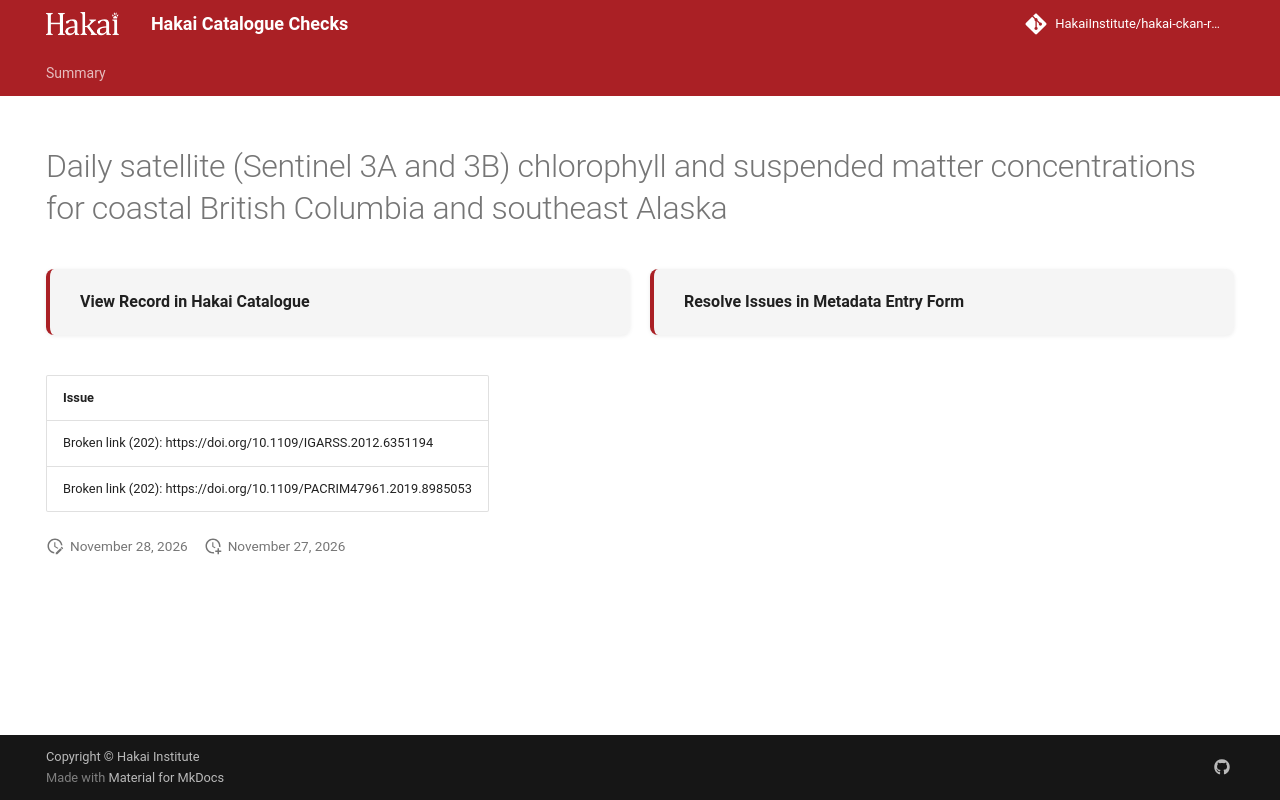

repository: HakaiInstitute/hakai-ckan-records-checks · page: main/records/caf810f0-228a-4827-856c-f9b07a2377af/index.html · generator: mkdocs

---
title: Daily satellite (Sentinel 3A and 3B) chlorophyll and suspended matter concentrations for coastal British Columbia and southeast Alaska
hide:
  - navigation
  - toc
---

# Daily satellite (Sentinel 3A and 3B) chlorophyll and suspended matter concentrations for coastal British Columbia and southeast Alaska

<div style="display:flex;flex-wrap:wrap;gap:1rem;margin:1.5rem 0 2rem;">
  <a href="https://catalogue.hakai.org/dataset/ca-cioos_d1bef0b7-4d15-4bc1-bf34-faca6352891f" target="_blank" rel="noopener noreferrer" style="flex:1;min-width:200px;padding:1rem 1.5rem;border-radius:8px;background:var(--md-code-bg-color);text-decoration:none;border-left:4px solid var(--md-primary-fg-color);box-shadow:0 1px 4px rgba(0,0,0,.08);display:flex;align-items:center;">
    <span style="font-weight:600;color:var(--md-typeset-color);">View Record in Hakai Catalogue</span>
  </a>
  
  <a href="https://hakaiinstitute.github.io/hakai-metadata-entry-form#/en/hakai/7U7b8oPpeTN6gjvXlUCTGJr5pga2/-NTteirxDjvnABVz_7Dh" target="_blank" rel="noopener noreferrer" style="flex:1;min-width:200px;padding:1rem 1.5rem;border-radius:8px;background:var(--md-code-bg-color);text-decoration:none;border-left:4px solid var(--md-primary-fg-color);box-shadow:0 1px 4px rgba(0,0,0,.08);display:flex;align-items:center;">
    <span style="font-weight:600;color:var(--md-typeset-color);">Resolve Issues in Metadata Entry Form</span>
  </a>
  
</div>

| Issue                                                               |
|:--------------------------------------------------------------------|
| Broken link (202): https://doi.org/10.1109/IGARSS.2012.6351194      |
| Broken link (202): https://doi.org/10.1109/PACRIM47961.2019.8985053 |

<script>
   document.addEventListener("DOMContentLoaded", function() {
    var map = L.map('map').setView([51.505, -125.09], 5);
    L.tileLayer('https://tile.openstreetmap.org/{z}/{x}/{y}.png', {
        maxZoom: 19,
        attribution: '&copy; <a href="http://www.openstreetmap.org/copyright">OpenStreetMap</a>'
    }).addTo(map);
    var geojsonFeature = {
        "type": "Feature",
        "properties": {
            "name" : "Daily satellite (Sentinel 3A and 3B) chlorophyll and suspended matter concentrations for coastal British Columbia and southeast Alaska"
        },
        "geometry": {'type': 'Polygon', 'coordinates': [[[-139.0, 47.0], [-121.5, 47.0], [-121.5, 59.5], [-139.0, 59.5], [-139.0, 47.0]]]}
    }
    L.geoJSON(geojsonFeature).addTo(map);
   })
</script>
